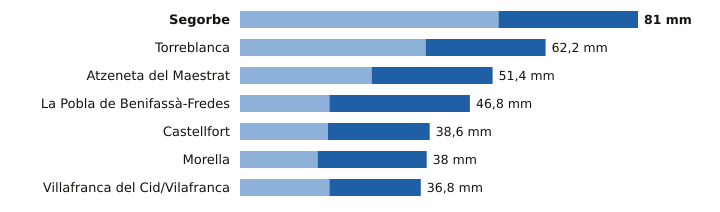

The data file committed next to this chart (first rows):
estacion, provincia, indicativo, mm_6_dias_anteriores, mm_hoy, mm_7_dias, horas_de_hoy
Segorbe, Castellón, 8439X, 52.6, 28.4, 81.0, 19
Torreblanca, Castellón, 8503Y, 37.8, 24.4, 62.2, 21
Atzeneta del Maestrat, Castellón, 8492X, 26.8, 24.6, 51.4, 20
La Pobla de Benifassà-Fredes, Castellón, 8520X, 18.2, 28.6, 46.8, 21
Castellfort, Castellón, 9563X, 17.9, 20.7, 38.6, 21
Morella, Castellón, 9562X, 15.8, 22.2, 38.0, 21
Villafranca del Cid/Vilafranca, Castellón, 8489X, 18.2, 18.6, 36.8, 22
